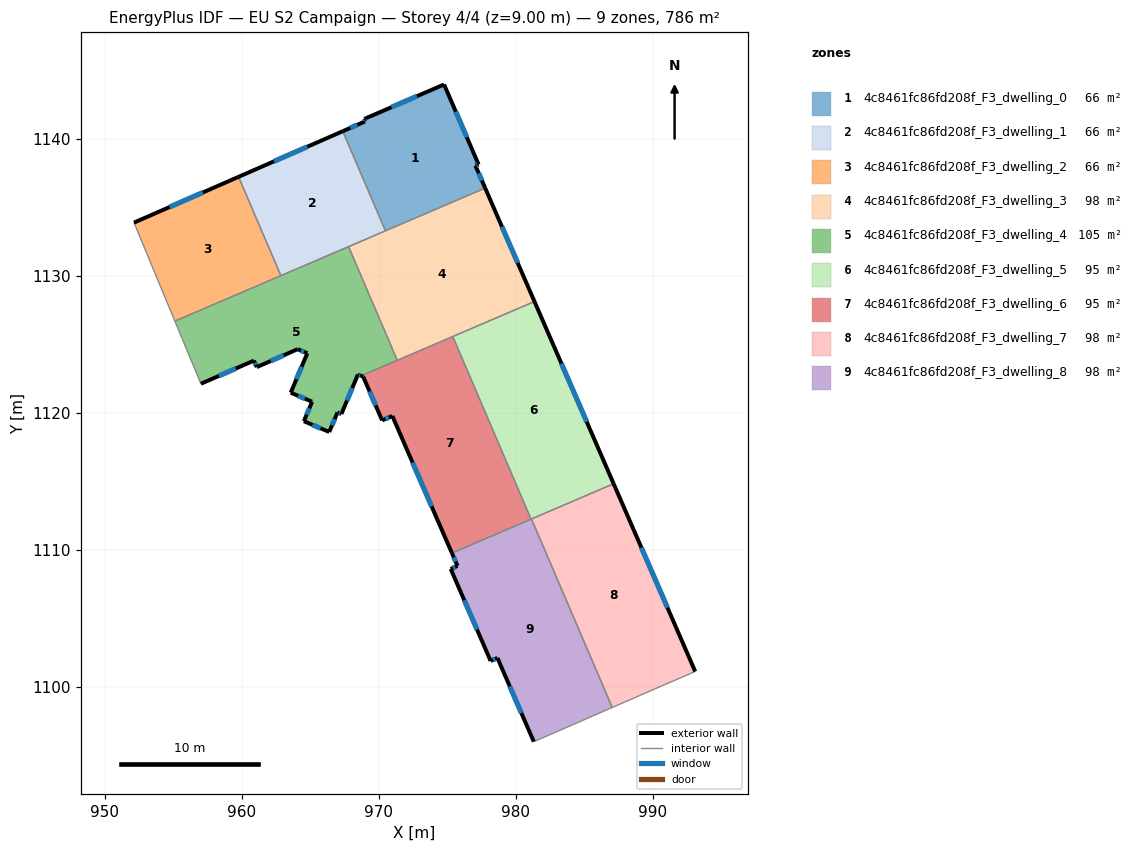
=== STOREY PLAN SPEC (per zone: floor XY polygon, exterior-wall plan segments, windows/doors) ===
zone 1: 4c8461fc86fd208f_F3_dwelling_0  (65.5 m²)
  floor: (974.77, 1143.98) (977.29, 1138.13) (977.06, 1138.05) (977.77, 1136.41) (970.49, 1133.29) (967.37, 1140.56) (968.99, 1141.27) (968.94, 1141.46)
  exterior wall: (977.29, 1138.13) – (974.77, 1143.98)  [6.4 m]
    window: (976.43, 1140.12) – (975.63, 1141.99)  [1.9 m²]
  exterior wall: (977.06, 1138.05) – (977.29, 1138.13)  [0.2 m]
    window: (977.14, 1138.08) – (977.21, 1138.10)  [0.1 m²]
  exterior wall: (977.77, 1136.41) – (977.06, 1138.05)  [1.8 m]
    window: (977.53, 1136.97) – (977.30, 1137.49)  [0.5 m²]
  exterior wall: (968.99, 1141.27) – (967.37, 1140.56)  [1.8 m]
    window: (968.44, 1141.03) – (967.92, 1140.80)  [0.5 m²]
  exterior wall: (968.94, 1141.46) – (968.99, 1141.27)  [0.2 m]
    window: (968.96, 1141.39) – (968.97, 1141.33)  [0.1 m²]
  exterior wall: (974.77, 1143.98) – (968.94, 1141.46)  [6.4 m]
    window: (972.79, 1143.12) – (970.92, 1142.31)  [1.9 m²]
  interior walls: 2
zone 2: 4c8461fc86fd208f_F3_dwelling_1  (65.5 m²)
  floor: (967.37, 1140.56) (970.49, 1133.29) (962.85, 1130.01) (959.76, 1137.23)
  exterior wall: (967.37, 1140.56) – (959.76, 1137.23)  [8.3 m]
    window: (964.78, 1139.43) – (962.35, 1138.36)  [2.5 m²]
  interior walls: 4
zone 3: 4c8461fc86fd208f_F3_dwelling_2  (65.5 m²)
  floor: (959.76, 1137.23) (962.85, 1130.01) (955.11, 1126.69) (952.12, 1133.89)
  exterior wall: (959.76, 1137.23) – (952.12, 1133.89)  [8.3 m]
    window: (957.16, 1136.09) – (954.72, 1135.02)  [2.6 m²]
  interior walls: 3
zone 4: 4c8461fc86fd208f_F3_dwelling_3  (98.3 m²)
  floor: (977.77, 1136.41) (981.37, 1128.12) (971.35, 1123.83) (967.80, 1132.13)
  exterior wall: (981.37, 1128.12) – (977.77, 1136.41)  [9.0 m]
    window: (980.15, 1130.94) – (979.00, 1133.59)  [2.8 m²]
  interior walls: 5
zone 5: 4c8461fc86fd208f_F3_dwelling_4  (105.4 m²)
  floor: (967.80, 1132.13) (971.35, 1123.83) (968.71, 1122.70) (968.48, 1122.79) (967.27, 1119.91) (966.99, 1120.03) (966.38, 1118.59) (964.53, 1119.38) (965.13, 1120.80) (963.57, 1121.47) (964.78, 1124.35) (964.08, 1124.64) (961.09, 1123.33) (960.88, 1123.81) (957.01, 1122.12) (955.11, 1126.69)
  exterior wall: (960.88, 1123.81) – (961.09, 1123.33)  [0.5 m]
    window: (960.95, 1123.65) – (961.02, 1123.49)  [0.2 m²]
  exterior wall: (957.01, 1122.12) – (960.88, 1123.81)  [4.2 m]
    window: (958.33, 1122.69) – (959.56, 1123.23)  [1.3 m²]
  exterior wall: (968.48, 1122.79) – (968.71, 1122.70)  [0.3 m]
    window: (968.56, 1122.76) – (968.63, 1122.73)  [0.1 m²]
  exterior wall: (967.27, 1119.91) – (968.48, 1122.79)  [3.1 m]
    window: (967.68, 1120.89) – (968.07, 1121.81)  [1.0 m²]
  exterior wall: (966.99, 1120.03) – (967.27, 1119.91)  [0.3 m]
    window: (967.08, 1119.99) – (967.17, 1119.95)  [0.1 m²]
  exterior wall: (966.38, 1118.59) – (966.99, 1120.03)  [1.6 m]
    window: (966.59, 1119.08) – (966.78, 1119.54)  [0.5 m²]
  exterior wall: (964.53, 1119.38) – (966.38, 1118.59)  [2.0 m]
    window: (965.16, 1119.11) – (965.75, 1118.86)  [0.6 m²]
  exterior wall: (965.13, 1120.80) – (964.53, 1119.38)  [1.5 m]
    window: (964.93, 1120.32) – (964.73, 1119.87)  [0.5 m²]
  exterior wall: (963.57, 1121.47) – (965.13, 1120.80)  [1.7 m]
    window: (964.10, 1121.24) – (964.60, 1121.03)  [0.5 m²]
  exterior wall: (964.78, 1124.35) – (963.57, 1121.47)  [3.1 m]
    window: (964.37, 1123.37) – (963.98, 1122.45)  [1.0 m²]
  exterior wall: (964.08, 1124.64) – (964.78, 1124.35)  [0.8 m]
    window: (964.32, 1124.54) – (964.54, 1124.45)  [0.2 m²]
  exterior wall: (961.09, 1123.33) – (964.08, 1124.64)  [3.3 m]
    window: (962.11, 1123.78) – (963.06, 1124.20)  [1.0 m²]
  interior walls: 5
zone 6: 4c8461fc86fd208f_F3_dwelling_5  (94.7 m²)
  floor: (981.37, 1128.12) (987.16, 1114.81) (981.12, 1112.23) (975.41, 1125.57)
  exterior wall: (987.16, 1114.81) – (981.37, 1128.12)  [14.5 m]
    window: (985.19, 1119.34) – (983.34, 1123.59)  [4.4 m²]
  interior walls: 4
zone 7: 4c8461fc86fd208f_F3_dwelling_6  (94.7 m²)
  floor: (975.41, 1125.57) (981.12, 1112.23) (975.34, 1109.75) (970.99, 1119.76) (970.25, 1119.44) (968.86, 1122.64) (968.71, 1122.70)
  exterior wall: (970.99, 1119.76) – (975.34, 1109.75)  [10.9 m]
    window: (972.47, 1116.36) – (973.86, 1113.16)  [3.3 m²]
  exterior wall: (970.25, 1119.44) – (970.99, 1119.76)  [0.8 m]
    window: (970.50, 1119.55) – (970.74, 1119.66)  [0.2 m²]
  exterior wall: (968.86, 1122.64) – (970.25, 1119.44)  [3.5 m]
    window: (969.33, 1121.55) – (969.78, 1120.53)  [1.1 m²]
  exterior wall: (968.71, 1122.70) – (968.86, 1122.64)  [0.2 m]
  interior walls: 4
zone 8: 4c8461fc86fd208f_F3_dwelling_7  (98.3 m²)
  floor: (987.16, 1114.81) (993.11, 1101.10) (990.60, 1100.02) (987.05, 1098.47) (981.15, 1112.24)
  exterior wall: (993.11, 1101.10) – (987.16, 1114.81)  [14.9 m]
    window: (991.09, 1105.77) – (989.18, 1110.15)  [4.6 m²]
  interior walls: 4
zone 9: 4c8461fc86fd208f_F3_dwelling_8  (98.3 m²)
  floor: (981.15, 1112.24) (987.05, 1098.47) (982.30, 1096.39) (981.32, 1095.98) (978.67, 1102.09) (978.17, 1101.87) (975.26, 1108.59) (975.75, 1108.81) (975.34, 1109.75)
  exterior wall: (975.26, 1108.59) – (978.17, 1101.87)  [7.3 m]
    window: (976.25, 1106.30) – (977.18, 1104.16)  [2.2 m²]
  exterior wall: (975.75, 1108.81) – (975.26, 1108.59)  [0.5 m]
    window: (975.58, 1108.73) – (975.42, 1108.66)  [0.2 m²]
  exterior wall: (975.34, 1109.75) – (975.75, 1108.81)  [1.0 m]
    window: (975.48, 1109.43) – (975.61, 1109.13)  [0.3 m²]
  exterior wall: (978.67, 1102.09) – (981.32, 1095.98)  [6.7 m]
    window: (979.57, 1100.01) – (980.42, 1098.06)  [2.0 m²]
  exterior wall: (978.17, 1101.87) – (978.67, 1102.09)  [0.5 m]
    window: (978.34, 1101.95) – (978.50, 1102.02)  [0.2 m²]
  interior walls: 5

=== DERIVED (storey summary) ===
Building: EU S2 Campaign
Storey: 4 of 4  (floor level z = 9.00 m)
Storey gross floor area: 786.1 m²
Zones on this storey: 9
  - 4c8461fc86fd208f_F3_dwelling_0: floor 65.5 m²; exterior wall 16.7 m (50.1 m²); 6 window(s) 5.1 m²; WWR 10.2%
  - 4c8461fc86fd208f_F3_dwelling_1: floor 65.5 m²; exterior wall 8.3 m (24.9 m²); 1 window(s) 2.5 m²; WWR 10.2%
  - 4c8461fc86fd208f_F3_dwelling_2: floor 65.5 m²; exterior wall 8.3 m (25.0 m²); 1 window(s) 2.6 m²; WWR 10.2%
  - 4c8461fc86fd208f_F3_dwelling_3: floor 98.3 m²; exterior wall 9.0 m (27.1 m²); 1 window(s) 2.8 m²; WWR 10.2%
  - 4c8461fc86fd208f_F3_dwelling_4: floor 105.4 m²; exterior wall 22.4 m (67.2 m²); 12 window(s) 6.9 m²; WWR 10.2%
  - 4c8461fc86fd208f_F3_dwelling_5: floor 94.7 m²; exterior wall 14.5 m (43.5 m²); 1 window(s) 4.4 m²; WWR 10.2%
  - 4c8461fc86fd208f_F3_dwelling_6: floor 94.7 m²; exterior wall 15.4 m (46.1 m²); 3 window(s) 4.7 m²; WWR 10.1%
  - 4c8461fc86fd208f_F3_dwelling_7: floor 98.3 m²; exterior wall 14.9 m (44.8 m²); 1 window(s) 4.6 m²; WWR 10.2%
  - 4c8461fc86fd208f_F3_dwelling_8: floor 98.3 m²; exterior wall 16.1 m (48.3 m²); 5 window(s) 4.9 m²; WWR 10.2%
Zone adjacency (shared interzone walls):
  - 4c8461fc86fd208f_F3_dwelling_0 ↔ 4c8461fc86fd208f_F3_dwelling_1
  - 4c8461fc86fd208f_F3_dwelling_0 ↔ 4c8461fc86fd208f_F3_dwelling_3
  - 4c8461fc86fd208f_F3_dwelling_1 ↔ 4c8461fc86fd208f_F3_dwelling_2
  - 4c8461fc86fd208f_F3_dwelling_1 ↔ 4c8461fc86fd208f_F3_dwelling_3
  - 4c8461fc86fd208f_F3_dwelling_1 ↔ 4c8461fc86fd208f_F3_dwelling_4
  - 4c8461fc86fd208f_F3_dwelling_2 ↔ 4c8461fc86fd208f_F3_dwelling_4
  - 4c8461fc86fd208f_F3_dwelling_3 ↔ 4c8461fc86fd208f_F3_dwelling_4
  - 4c8461fc86fd208f_F3_dwelling_3 ↔ 4c8461fc86fd208f_F3_dwelling_5
  - 4c8461fc86fd208f_F3_dwelling_3 ↔ 4c8461fc86fd208f_F3_dwelling_6
  - 4c8461fc86fd208f_F3_dwelling_4 ↔ 4c8461fc86fd208f_F3_dwelling_6
  - 4c8461fc86fd208f_F3_dwelling_5 ↔ 4c8461fc86fd208f_F3_dwelling_6
  - 4c8461fc86fd208f_F3_dwelling_5 ↔ 4c8461fc86fd208f_F3_dwelling_7
  - 4c8461fc86fd208f_F3_dwelling_5 ↔ 4c8461fc86fd208f_F3_dwelling_8
  - 4c8461fc86fd208f_F3_dwelling_6 ↔ 4c8461fc86fd208f_F3_dwelling_8
  - 4c8461fc86fd208f_F3_dwelling_7 ↔ 4c8461fc86fd208f_F3_dwelling_8